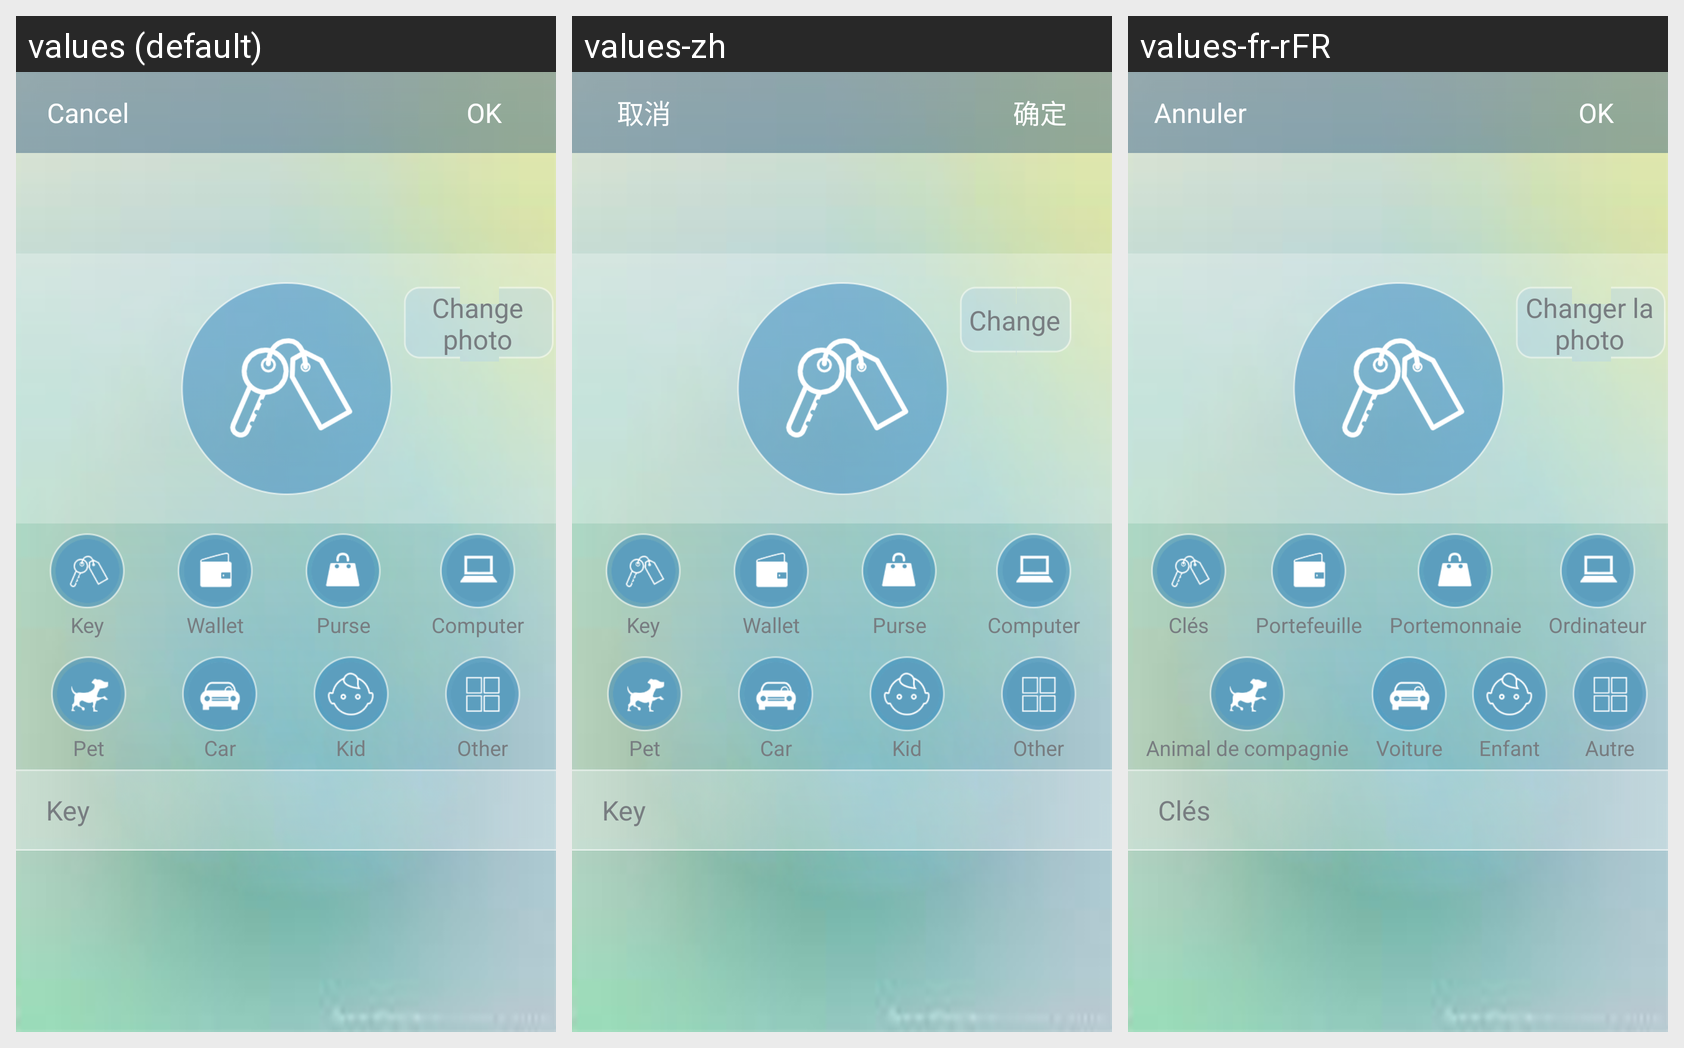

This grid shows one Android layout under several languages. Give, for every string resource on the screen, its name, the default text and each shown locale's text.
Android screen res/layout/activity_track_redit.xml rendered under 3 locales, left to right: values (default), values-zh, values-fr-rFR. Device: Nexus 5 (rendered at 1080×1920; each locale shown at half size, 540×960, under a caption strip naming it); theme android:Theme.Holo.Light.NoActionBar.
Strings drawn on this screen, with the default value and each locale's value (text and hints the layout hard-codes, and strings that could not be matched under every locale, appear in the picture but are not listed):

cancel
  values: Cancel
  values-zh: 取消
  values-fr-rFR: Annuler

ok
  values: OK
  values-zh: 确定
  values-fr-rFR: OK

change
  values: Change photo
  values-zh: Change
  values-fr-rFR: Changer la photo

Key
  values: Key
  values-zh: Key  [not translated; the default value is used]
  values-fr-rFR: Clés

Wallet
  values: Wallet
  values-zh: Wallet  [not translated; the default value is used]
  values-fr-rFR: Portefeuille

Purse
  values: Purse
  values-zh: Purse  [not translated; the default value is used]
  values-fr-rFR: Portemonnaie

Computer
  values: Computer
  values-zh: Computer  [not translated; the default value is used]
  values-fr-rFR: Ordinateur

Pet
  values: Pet
  values-zh: Pet  [not translated; the default value is used]
  values-fr-rFR: Animal de compagnie

Car
  values: Car
  values-zh: Car  [not translated; the default value is used]
  values-fr-rFR: Voiture

Kid
  values: Kid
  values-zh: Kid  [not translated; the default value is used]
  values-fr-rFR: Enfant

Other
  values: Other
  values-zh: Other  [not translated; the default value is used]
  values-fr-rFR: Autre

key
  values: Key
  values-zh: Key
  values-fr-rFR: Clés
